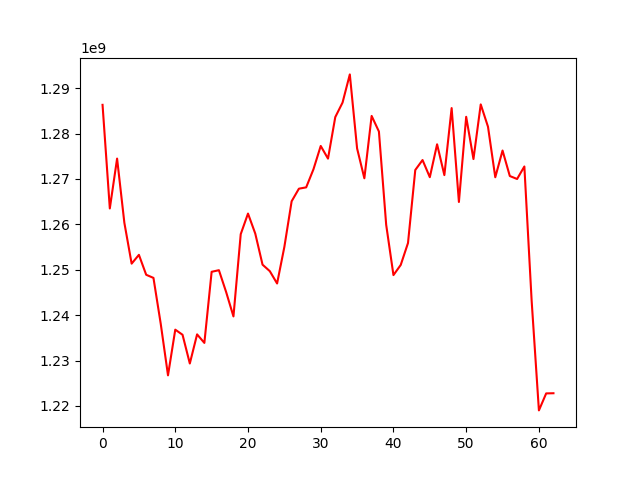

Values plotted in this chart, from the file beside it:
, 0
0, 1286321774
1, 1263495235
2, 1274481869
3, 1260338498
4, 1251337604
5, 1253279257
6, 1248885859
7, 1248199091
8, 1238097463
9, 1226732914
10, 1236793656
11, 1235671246
12, 1229341390
13, 1235758255
14, 1233876581
15, 1249541080
16, 1249896213
17, 1245053319
18, 1239710883
19, 1257835400
20, 1262368401
21, 1257955484
22, 1251112890
23, 1249679750
24, 1246966201
25, 1255027317
26, 1265078884
27, 1267850508
28, 1268143329
29, 1272122759
30, 1277264060
31, 1274472538
32, 1283620522
33, 1286815233
34, 1293026647
35, 1276720212
36, 1270140001
37, 1283879335
38, 1280446617
39, 1259900269
40, 1248814789
41, 1251051682
42, 1255883329
43, 1271966843
44, 1274161627
45, 1270384331
46, 1277628909
47, 1270836802
48, 1285606964
49, 1264922074
50, 1283684751
51, 1274381132
52, 1286417526
53, 1281497706
54, 1270365655
55, 1276254695
56, 1270638816
57, 1269987680
58, 1272743432
59, 1243188663
... 3 more rows
